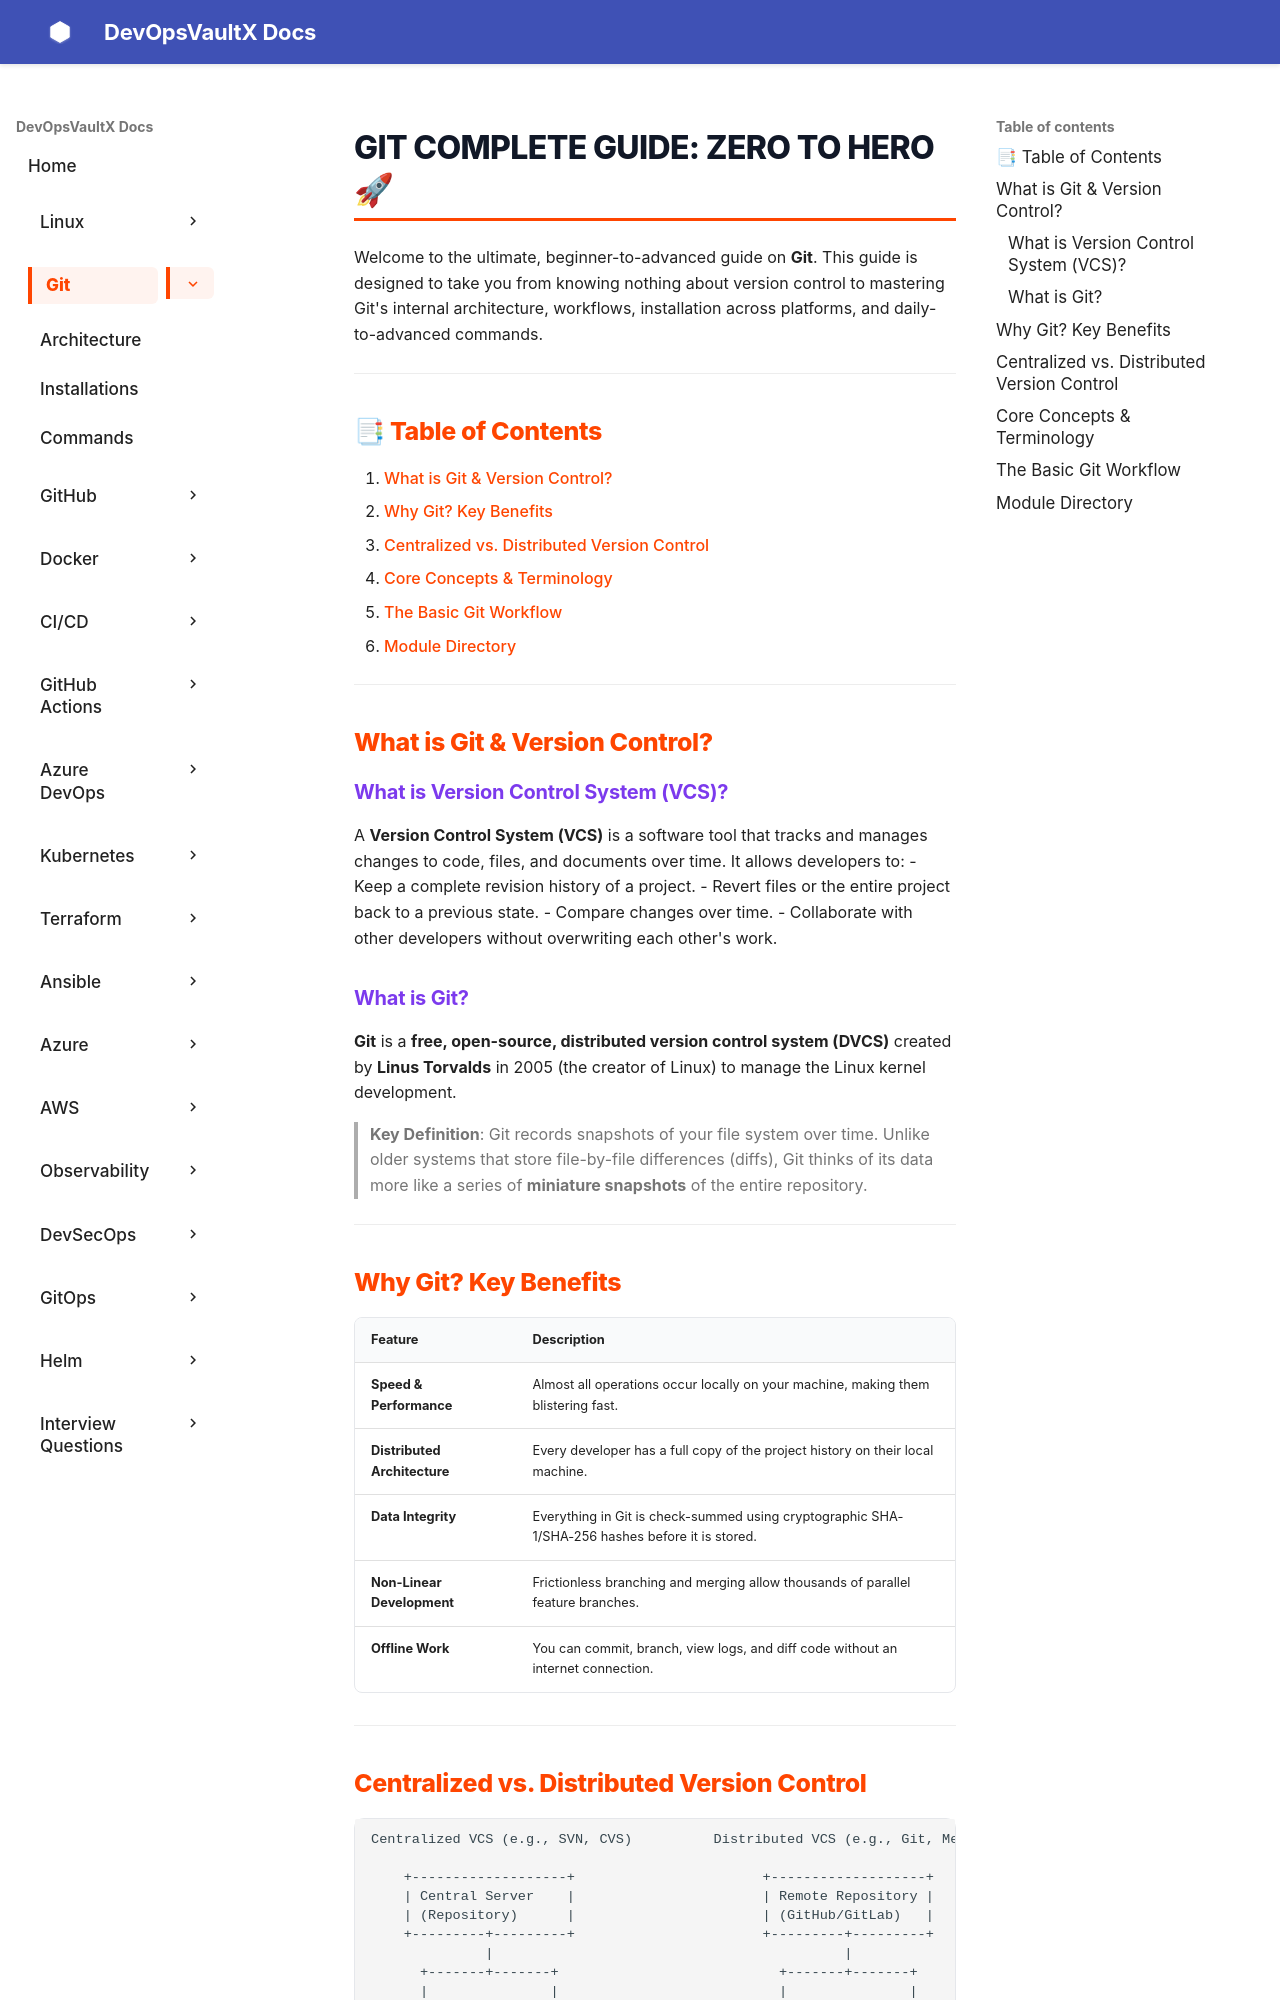

repository: sachinthokal/docs-for-devops · page: git/index.html · generator: mkdocs

# Git Complete Guide: Zero to Hero 🚀

Welcome to the ultimate, beginner-to-advanced guide on **Git**. This guide is designed to take you from knowing nothing about version control to mastering Git's internal architecture, workflows, installation across platforms, and daily-to-advanced commands.

---

## 📑 Table of Contents
1. [What is Git & Version Control?](#what-is-git-version-control)
2. [Why Git? Key Benefits](#why-git-key-benefits)
3. [Centralized vs. Distributed Version Control](#centralized-vs-distributed-version-control)
4. [Core Concepts & Terminology](#core-concepts-terminology)
5. [The Basic Git Workflow](#the-basic-git-workflow)
6. [Module Directory](#module-directory)

---

## What is Git & Version Control?

### What is Version Control System (VCS)?
A **Version Control System (VCS)** is a software tool that tracks and manages changes to code, files, and documents over time. It allows developers to:
- Keep a complete revision history of a project.
- Revert files or the entire project back to a previous state.
- Compare changes over time.
- Collaborate with other developers without overwriting each other's work.

### What is Git?
**Git** is a **free, open-source, distributed version control system (DVCS)** created by **Linus Torvalds** in 2005 (the creator of Linux) to manage the Linux kernel development.

> **Key Definition**: Git records snapshots of your file system over time. Unlike older systems that store file-by-file differences (diffs), Git thinks of its data more like a series of **miniature snapshots** of the entire repository.

---

## Why Git? Key Benefits

| Feature | Description |
| :--- | :--- |
| **Speed & Performance** | Almost all operations occur locally on your machine, making them blistering fast. |
| **Distributed Architecture** | Every developer has a full copy of the project history on their local machine. |
| **Data Integrity** | Everything in Git is check-summed using cryptographic SHA-1/SHA-256 hashes before it is stored. |
| **Non-Linear Development** | Frictionless branching and merging allow thousands of parallel feature branches. |
| **Offline Work** | You can commit, branch, view logs, and diff code without an internet connection. |

---
